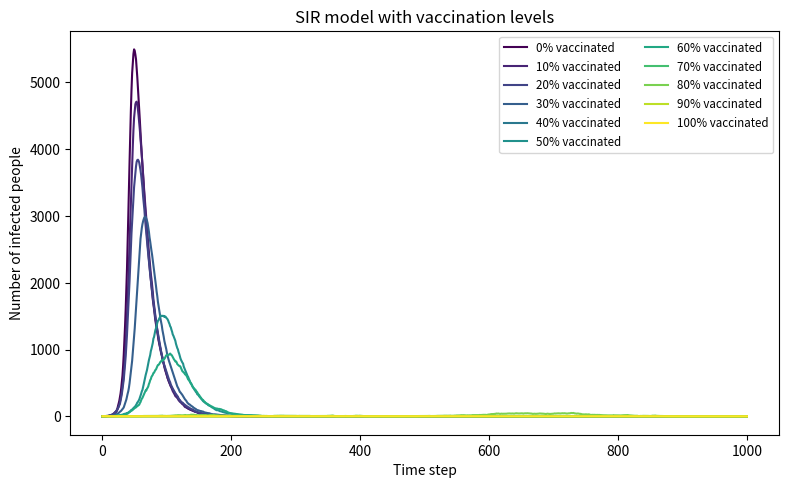

Write Python code to recreate this figure. (Note: this script raises an exception after producing the figure.)
import os
import numpy as np
import matplotlib.pyplot as plt
from matplotlib import cm


def run_sir_with_vaccination(N, vaccinated_percent, beta=0.3, gamma=0.05, time_steps=1000):
    vaccinated = min(int(round(N * vaccinated_percent / 100)), N - 1)
    susceptible = N - vaccinated - 1
    infected = 1
    recovered = vaccinated

    I_history = [infected]

    for _ in range(time_steps):
        p_infection = beta * infected / N if infected > 0 else 0.0

        if susceptible > 0 and p_infection > 0:
            new_infections = np.sum(
                np.random.choice([0, 1], size=susceptible, p=[1 - p_infection, p_infection])
            )
        else:
            new_infections = 0

        if infected > 0:
            new_recoveries = np.sum(
                np.random.choice([0, 1], size=infected, p=[1 - gamma, gamma])
            )
        else:
            new_recoveries = 0

        new_infections = min(new_infections, susceptible)
        new_recoveries = min(new_recoveries, infected)

        susceptible -= new_infections
        infected += new_infections - new_recoveries
        recovered += new_recoveries

        I_history.append(infected)

    return np.array(I_history)


if __name__ == "__main__":
    N = 10000
    beta = 0.3
    gamma = 0.05
    time_steps = 1000
    vaccination_levels = list(range(0, 101, 10))

    time = np.arange(time_steps + 1)
    plt.figure(figsize=(8, 5), dpi=150)

    for i, level in enumerate(vaccination_levels):
        infected_curve = run_sir_with_vaccination(
            N=N, vaccinated_percent=level, beta=beta, gamma=gamma, time_steps=time_steps
        )
        color = plt.cm.viridis(i / (len(vaccination_levels) - 1)) # type: ignore
        plt.plot(time, infected_curve, label=f"{level}% vaccinated", color=color)

    plt.xlabel("Time step")
    plt.ylabel("Number of infected people")
    plt.title("SIR model with vaccination levels")
    plt.legend(loc="upper right", fontsize="small", ncol=2)
    plt.tight_layout()

    output_dir = os.path.dirname(os.path.abspath(__file__))
    output_path = os.path.join(output_dir, "SIR_vaccination_plot.png")
    plt.savefig(output_path)
    plt.close()
    print(f"Saved vaccination SIR plot to {output_path}")
